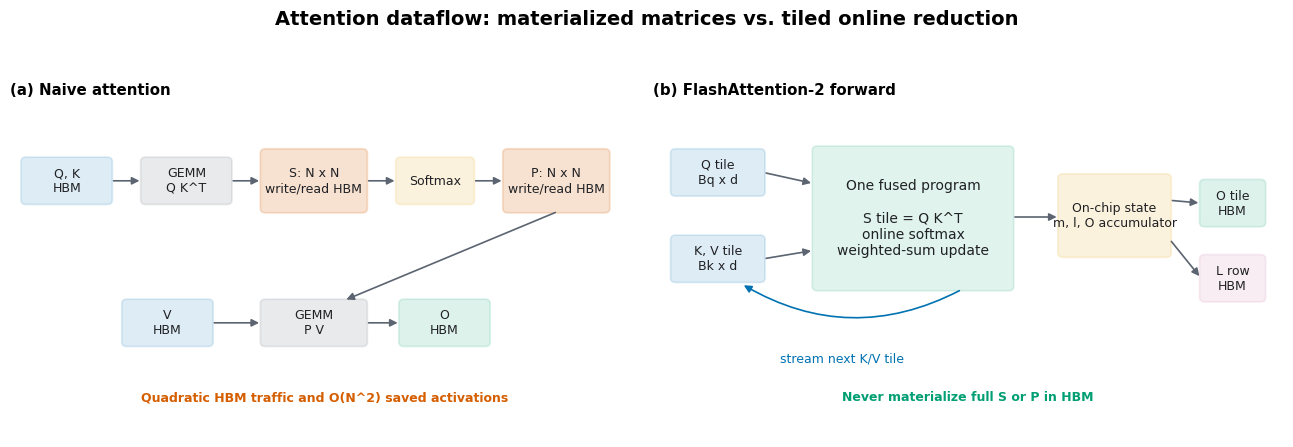
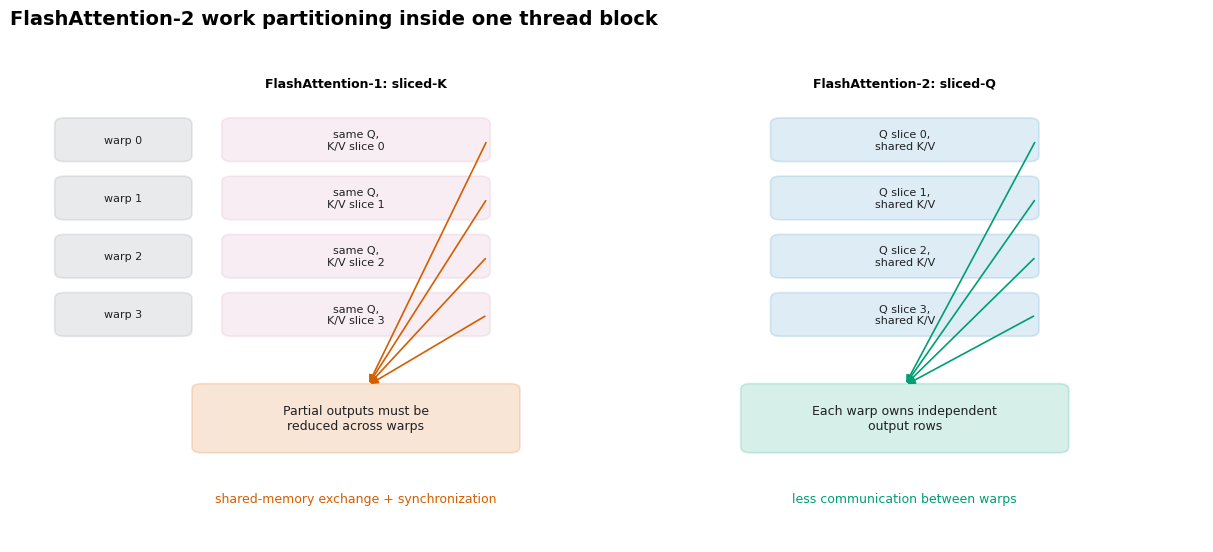

Source code (Python) for these figures, in order:
from __future__ import annotations

import argparse
from pathlib import Path

import matplotlib as mpl

mpl.use("Agg")

import matplotlib.pyplot as plt
from matplotlib.axes import Axes
from matplotlib.figure import Figure
from matplotlib.patches import FancyArrowPatch, FancyBboxPatch


OUTPUT_DIR = Path("notes/assets/flash_attention2")
BLUE = "#0072B2"
GREEN = "#009E73"
ORANGE = "#E69F00"
VERMILLION = "#D55E00"
PURPLE = "#CC79A7"
GRAY = "#5B6470"
LIGHT_GRAY = "#EEF1F4"


def _configure_style() -> None:
    mpl.rcParams.update(
        {
            "figure.facecolor": "white",
            "font.family": "DejaVu Sans",
            "font.size": 9,
            "savefig.facecolor": "white",
            "svg.fonttype": "none",
            "svg.hashsalt": "cs336-flash-attention2-textbook",
        }
    )


def _prepare_axis(axis: Axes, *, xlim: tuple[float, float], ylim: tuple[float, float]) -> None:
    axis.set_xlim(*xlim)
    axis.set_ylim(*ylim)
    axis.axis("off")


def _box(
    axis: Axes,
    x: float,
    y: float,
    width: float,
    height: float,
    text: str,
    *,
    color: str,
    alpha: float = 0.13,
    fontsize: float = 9,
) -> None:
    patch = FancyBboxPatch(
        (x, y),
        width,
        height,
        boxstyle="round,pad=0.025,rounding_size=0.08",
        facecolor=color,
        edgecolor=color,
        linewidth=1.3,
        alpha=alpha,
    )
    axis.add_patch(patch)
    axis.text(
        x + width / 2,
        y + height / 2,
        text,
        ha="center",
        va="center",
        fontsize=fontsize,
        color="#202124",
    )


def _arrow(
    axis: Axes,
    start: tuple[float, float],
    end: tuple[float, float],
    *,
    color: str = GRAY,
    connectionstyle: str = "arc3",
) -> None:
    axis.add_patch(
        FancyArrowPatch(
            start,
            end,
            arrowstyle="-|>",
            mutation_scale=11,
            linewidth=1.2,
            color=color,
            connectionstyle=connectionstyle,
        )
    )


def _save(figure: Figure, path: Path) -> None:
    path.parent.mkdir(parents=True, exist_ok=True)
    figure.savefig(path, bbox_inches="tight", metadata={"Date": None})
    plt.close(figure)
    print(f"output_path={path}")


def plot_io_comparison(path: Path) -> None:
    figure, (naive_axis, flash_axis) = plt.subplots(1, 2, figsize=(13, 4.5))
    figure.suptitle(
        "Attention dataflow: materialized matrices vs. tiled online reduction",
        fontsize=14,
        fontweight="bold",
    )

    for axis in (naive_axis, flash_axis):
        _prepare_axis(axis, xlim=(0, 10), ylim=(0, 6))

    naive_axis.set_title("(a) Naive attention", loc="left", fontweight="bold")
    _box(naive_axis, 0.2, 4.2, 1.4, 0.8, "Q, K\nHBM", color=BLUE)
    _box(naive_axis, 2.1, 4.2, 1.4, 0.8, "GEMM\nQ K^T", color=GRAY)
    _box(
        naive_axis,
        4.0,
        4.05,
        1.65,
        1.1,
        "S: N x N\nwrite/read HBM",
        color=VERMILLION,
        alpha=0.18,
    )
    _box(naive_axis, 6.15, 4.2, 1.2, 0.8, "Softmax", color=ORANGE)
    _box(
        naive_axis,
        7.85,
        4.05,
        1.65,
        1.1,
        "P: N x N\nwrite/read HBM",
        color=VERMILLION,
        alpha=0.18,
    )
    _box(naive_axis, 4.0, 1.65, 1.65, 0.8, "GEMM\nP V", color=GRAY)
    _box(naive_axis, 6.2, 1.65, 1.4, 0.8, "O\nHBM", color=GREEN)
    _box(naive_axis, 1.8, 1.65, 1.4, 0.8, "V\nHBM", color=BLUE)
    for start, end in (
        ((1.6, 4.6), (2.1, 4.6)),
        ((3.5, 4.6), (4.0, 4.6)),
        ((5.65, 4.6), (6.15, 4.6)),
        ((7.35, 4.6), (7.85, 4.6)),
        ((8.7, 4.05), (5.3, 2.45)),
        ((3.2, 2.05), (4.0, 2.05)),
        ((5.65, 2.05), (6.2, 2.05)),
    ):
        _arrow(naive_axis, start, end)
    naive_axis.text(
        5.0,
        0.65,
        "Quadratic HBM traffic and O(N^2) saved activations",
        ha="center",
        color=VERMILLION,
        fontweight="bold",
    )

    flash_axis.set_title("(b) FlashAttention-2 forward", loc="left", fontweight="bold")
    _box(flash_axis, 0.3, 4.35, 1.45, 0.8, "Q tile\nBq x d", color=BLUE)
    _box(flash_axis, 0.3, 2.8, 1.45, 0.8, "K, V tile\nBk x d", color=BLUE)
    _box(
        flash_axis,
        2.55,
        2.65,
        3.15,
        2.55,
        "One fused program\n\nS tile = Q K^T\nonline softmax\nweighted-sum update",
        color=GREEN,
        alpha=0.12,
        fontsize=10,
    )
    _box(
        flash_axis,
        6.45,
        3.25,
        1.75,
        1.45,
        "On-chip state\nm, l, O accumulator",
        color=ORANGE,
    )
    _box(flash_axis, 8.7, 3.8, 1.0, 0.8, "O tile\nHBM", color=GREEN)
    _box(flash_axis, 8.7, 2.45, 1.0, 0.8, "L row\nHBM", color=PURPLE)
    for start, end in (
        ((1.75, 4.75), (2.55, 4.55)),
        ((1.75, 3.2), (2.55, 3.35)),
        ((5.7, 3.95), (6.45, 3.95)),
        ((8.2, 4.25), (8.7, 4.2)),
        ((8.2, 3.55), (8.7, 2.85)),
    ):
        _arrow(flash_axis, start, end)
    _arrow(
        flash_axis,
        (4.9, 2.65),
        (1.4, 2.75),
        color=BLUE,
        connectionstyle="arc3,rad=-0.28",
    )
    flash_axis.text(3.0, 1.35, "stream next K/V tile", color=BLUE, ha="center")
    flash_axis.text(
        5.0,
        0.65,
        "Never materialize full S or P in HBM",
        ha="center",
        color=GREEN,
        fontweight="bold",
    )

    figure.tight_layout(rect=(0, 0, 1, 0.92))
    _save(figure, path)


def _warp_row(
    axis: Axes,
    y: float,
    warp_index: int,
    left_text: str,
    right_text: str,
) -> None:
    _box(axis, 0.4, y, 1.1, 0.55, f"warp {warp_index}", color=GRAY, fontsize=8)
    _box(axis, 1.8, y, 2.2, 0.55, left_text, color=PURPLE, fontsize=8)
    _box(axis, 6.4, y, 2.2, 0.55, right_text, color=BLUE, fontsize=8)


def plot_work_partition(path: Path) -> None:
    figure, axis = plt.subplots(figsize=(12.2, 5.6))
    _prepare_axis(axis, xlim=(0, 10), ylim=(0, 7))
    axis.set_title(
        "FlashAttention-2 work partitioning inside one thread block",
        loc="left",
        fontsize=14,
        fontweight="bold",
    )
    axis.text(2.9, 6.25, "FlashAttention-1: sliced-K", ha="center", fontweight="bold")
    axis.text(7.5, 6.25, "FlashAttention-2: sliced-Q", ha="center", fontweight="bold")

    for warp_index, y in enumerate((5.25, 4.45, 3.65, 2.85)):
        _warp_row(
            axis,
            y,
            warp_index,
            f"same Q,\nK/V slice {warp_index}",
            f"Q slice {warp_index},\nshared K/V",
        )

    _box(
        axis,
        1.55,
        1.25,
        2.7,
        0.9,
        "Partial outputs must be\nreduced across warps",
        color=VERMILLION,
        alpha=0.16,
    )
    _box(
        axis,
        6.15,
        1.25,
        2.7,
        0.9,
        "Each warp owns independent\noutput rows",
        color=GREEN,
        alpha=0.16,
    )
    for y in (5.52, 4.72, 3.92, 3.12):
        _arrow(axis, (4.0, y), (3.0, 2.15), color=VERMILLION)
        _arrow(axis, (8.6, y), (7.5, 2.15), color=GREEN)

    axis.text(
        2.9,
        0.55,
        "shared-memory exchange + synchronization",
        ha="center",
        color=VERMILLION,
    )
    axis.text(
        7.5,
        0.55,
        "less communication between warps",
        ha="center",
        color=GREEN,
    )
    figure.tight_layout()
    _save(figure, path)


def build_parser() -> argparse.ArgumentParser:
    parser = argparse.ArgumentParser(description="Render FlashAttention-2 textbook diagrams.")
    parser.add_argument("--output-dir", type=Path, default=OUTPUT_DIR)
    parser.add_argument("--format", choices=("svg", "png"), default="svg")
    return parser


def main() -> int:
    args = build_parser().parse_args()
    _configure_style()
    plot_io_comparison(args.output_dir / f"naive_vs_flash_io.{args.format}")
    plot_work_partition(args.output_dir / f"fa1_vs_fa2_work_partition.{args.format}")
    return 0


if __name__ == "__main__":
    raise SystemExit(main())
